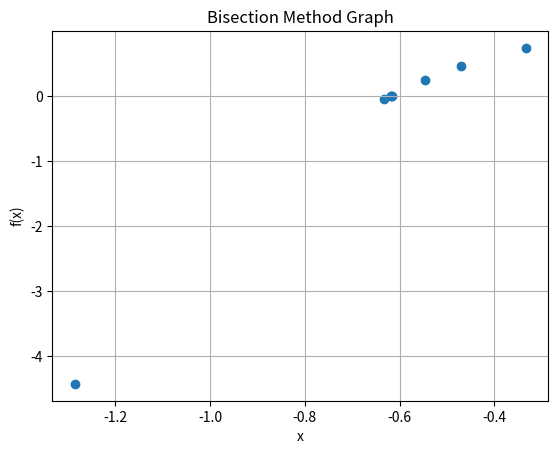

Python code for this plot:
from numpy import *
import matplotlib.pyplot as plt

def f(x):
    return x**3 - 2*x**2 + 1

def secant(f, a, b, tol=1e-6, iter=100):
    if f(a) * f(b) >= 0:
        print("Invalid interval")
        return None

    print(f"{'Iter':<10}{'a':<12}{'b':<12}{'x':<12}{'f(x)':<12}")

    xs = []   

    for i in range(iter):
        x = (a*f(b) - b*f(a)) / (f(b) - f(a))
        xs.append(x)

        print(f"{i+1:<5}{a:<12.6f}{b:<12.6f}{x:<12.6f}{f(x):<12.6f}")

        if abs(f(x)) < tol:
            print(f"\nRoot found at iteration {i+1}")
            break

        
        a = b
        
        b = x

    print(f"\nStopped after {len(xs)} iterations")

  
    plt.scatter(xs, f(array(xs)), marker="o")  # iteration points

    plt.xlabel("x")
    plt.ylabel("f(x)")
    plt.title("Bisection Method Graph")
    plt.grid()
    plt.show()

    return x


root = secant(f, -1, 0)
print(f"Approximate solution is {root}")
